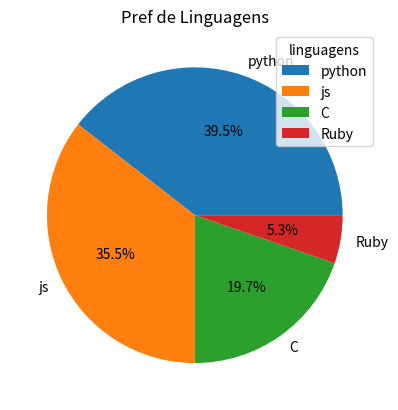

Here is the Python script that generated this plot:
import matplotlib.pyplot as plt

linguagens = ['python', 'js', 'C', 'Ruby']

quantidades = [300, 270, 150, 40]

plt.pie(quantidades, labels=linguagens, autopct='%1.1f%%')
plt.title("Pref de Linguagens")
plt.legend(title='linguagens', loc='best')

plt.show